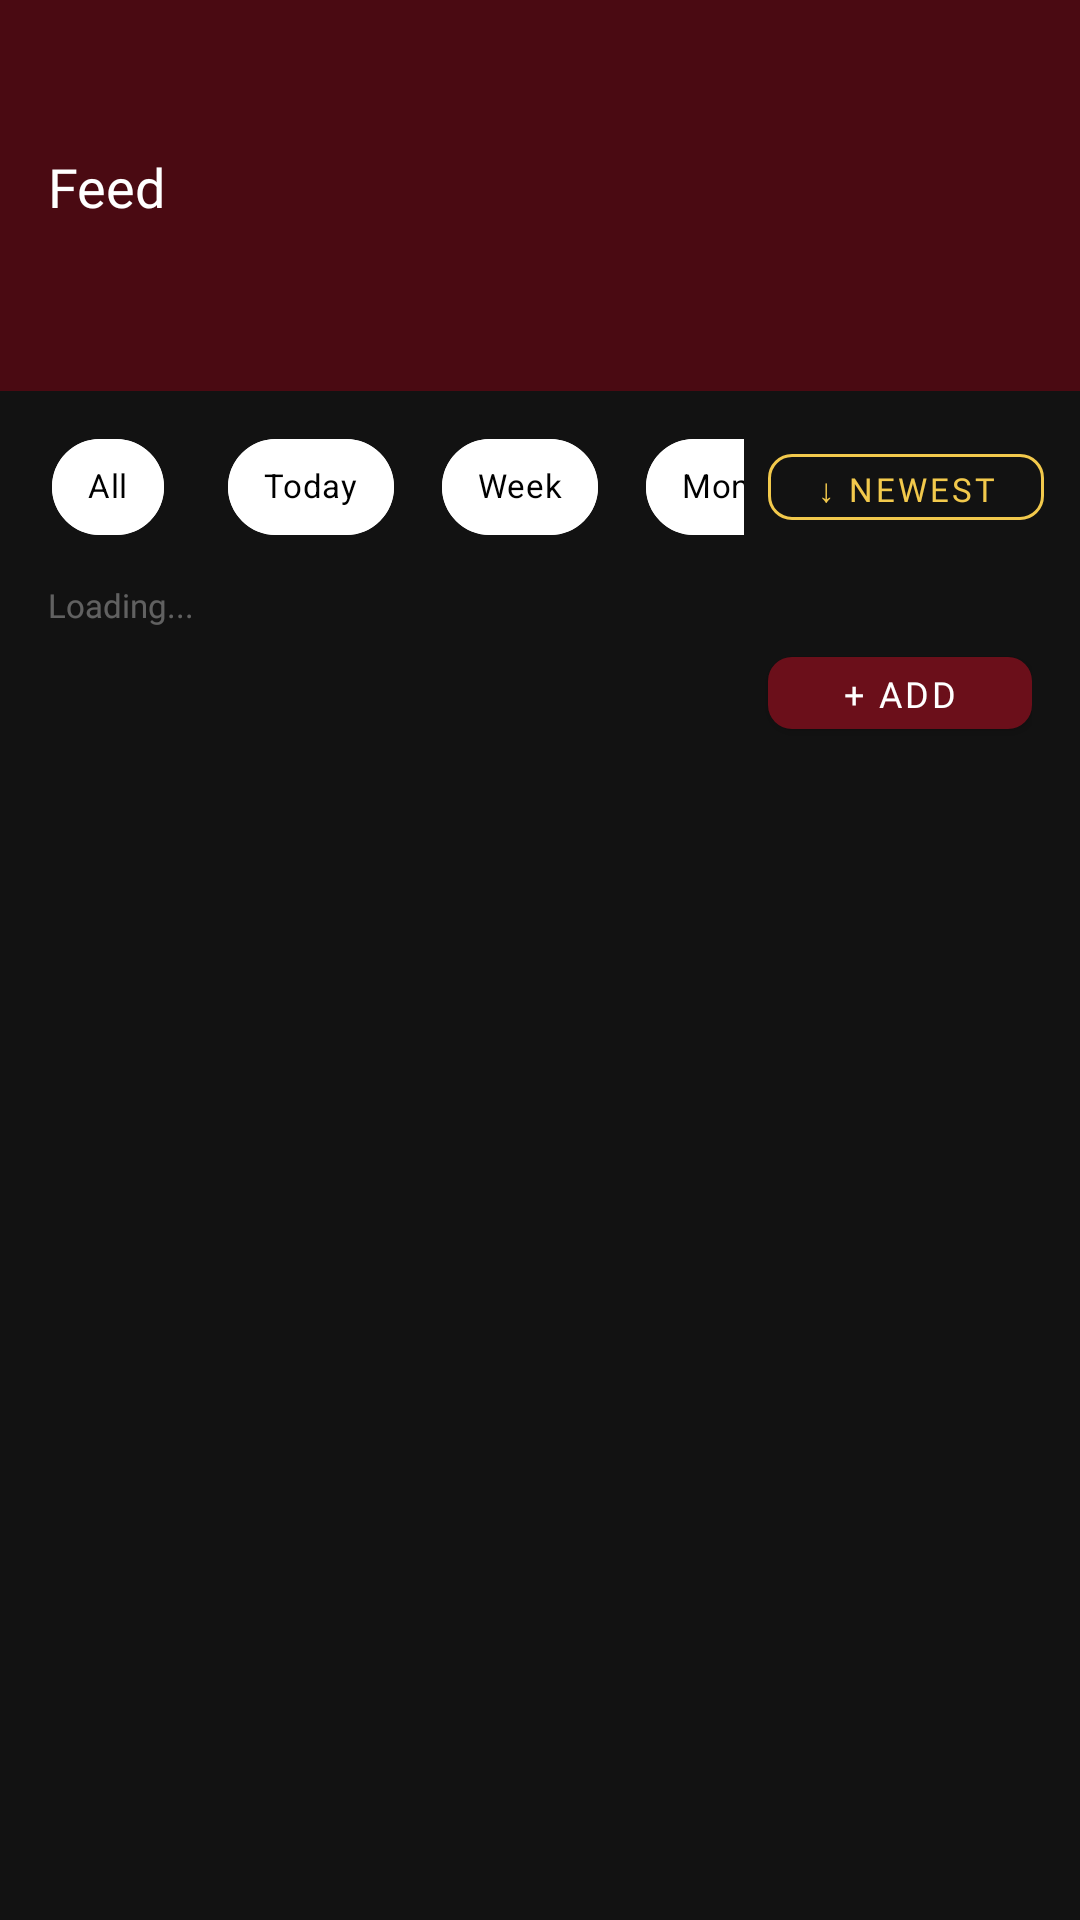

Produce the Android XML layout that renders to this screen, including the resource entries it uses.
<!-- AndroidManifest.xml: application theme Theme.Luminae -->
<!-- res/layout/fragment_admin_feed.xml -->
<?xml version="1.0" encoding="utf-8"?>
<LinearLayout xmlns:android="http://schemas.android.com/apk/res/android"
    xmlns:app="http://schemas.android.com/apk/res-auto"
    android:layout_width="match_parent"
    android:layout_height="match_parent"
    android:background="@drawable/b_background"
    android:orientation="vertical">

    
    <LinearLayout
        android:layout_width="match_parent"
        android:layout_height="wrap_content"
        android:background="@color/maroonDark"
        android:orientation="vertical">

        <TextView
            android:layout_width="wrap_content"
            android:layout_height="wrap_content"
            android:layout_marginStart="16dp"
            android:layout_marginTop="50dp"
            android:layout_marginBottom="14dp"
            android:fontFamily="@font/poppins_bold"
            android:text="Feed"
            android:textColor="@color/white"
            android:textSize="18sp" />

        <com.google.android.material.tabs.TabLayout
            android:id="@+id/tab_layout"
            android:layout_width="match_parent"
            android:layout_height="42dp"
            android:background="@color/maroonDark"
            app:tabGravity="fill"
            app:tabIndicatorColor="@color/yellowDark"
            app:tabIndicatorHeight="3dp"
            app:tabMode="fixed"
            app:tabSelectedTextColor="@color/yellowDark"
            app:tabTextColor="#88FFFFFF"
            app:tabTextAppearance="@android:style/TextAppearance.Widget.TabWidget" />

    </LinearLayout>

    
    <LinearLayout
        android:layout_width="match_parent"
        android:layout_height="wrap_content"
        android:gravity="center_vertical"
        android:orientation="horizontal"
        android:paddingHorizontal="12dp"
        android:paddingVertical="8dp">

        <HorizontalScrollView
            android:layout_width="0dp"
            android:layout_height="wrap_content"
            android:layout_weight="1"
            android:scrollbars="none">

            <com.google.android.material.chip.ChipGroup
                android:id="@+id/chip_group_filter"
                android:layout_width="wrap_content"
                android:layout_height="wrap_content"
                app:selectionRequired="false"
                app:singleSelection="false">

                
                <com.google.android.material.chip.Chip
                    android:id="@+id/chip_all"
                    style="@style/LuminaChip"
                    android:layout_width="wrap_content"
                    android:layout_height="wrap_content"
                    android:checked="true"
                    android:text="All" />

                <com.google.android.material.chip.Chip
                    android:id="@+id/chip_today"
                    style="@style/LuminaChip"
                    android:layout_width="wrap_content"
                    android:layout_height="wrap_content"
                    android:text="Today" />

                <com.google.android.material.chip.Chip
                    android:id="@+id/chip_week"
                    style="@style/LuminaChip"
                    android:layout_width="wrap_content"
                    android:layout_height="wrap_content"
                    android:text="Week" />

                <com.google.android.material.chip.Chip
                    android:id="@+id/chip_month"
                    style="@style/LuminaChip"
                    android:layout_width="wrap_content"
                    android:layout_height="wrap_content"
                    android:text="Month" />

                
                <Space
                    android:layout_width="8dp"
                    android:layout_height="wrap_content" />

                
                <com.google.android.material.chip.Chip
                    android:id="@+id/chip_active"
                    style="@style/LuminaChip"
                    android:layout_width="wrap_content"
                    android:layout_height="wrap_content"
                    android:text="Active" />

                <com.google.android.material.chip.Chip
                    android:id="@+id/chip_archived"
                    style="@style/LuminaChip"
                    android:layout_width="wrap_content"
                    android:layout_height="wrap_content"
                    android:text="Archived" />

            </com.google.android.material.chip.ChipGroup>
        </HorizontalScrollView>

        <com.google.android.material.button.MaterialButton
            android:id="@+id/btn_sort"
            style="@style/Widget.MaterialComponents.Button.OutlinedButton"
            android:layout_width="wrap_content"
            android:layout_height="34dp"
            android:layout_marginStart="8dp"
            android:fontFamily="@font/poppins"
            android:text="↓ Newest"
            android:textColor="@color/yellow"
            android:textSize="11sp"
            app:cornerRadius="8dp"
            app:strokeColor="@color/yellow" />

    </LinearLayout>

    
    <TextView
        android:id="@+id/tv_count"
        android:layout_width="match_parent"
        android:layout_height="wrap_content"
        android:fontFamily="@font/poppins"
        android:paddingHorizontal="16dp"
        android:paddingBottom="4dp"
        android:text="Loading..."
        android:textColor="#55FFFFFF"
        android:textSize="11sp" />

    
    <LinearLayout
        android:id="@+id/layout_add_bar"
        android:layout_width="match_parent"
        android:layout_height="wrap_content"
        android:gravity="end"
        android:paddingHorizontal="16dp"
        android:paddingBottom="6dp"
        android:orientation="horizontal">

        <com.google.android.material.button.MaterialButton
            android:id="@+id/btn_add"
            android:layout_width="wrap_content"
            android:layout_height="36dp"
            android:fontFamily="@font/poppins_bold"
            android:text="+ Add"
            android:textColor="@color/white"
            android:textSize="12sp"
            app:backgroundTint="@color/maroon"
            app:cornerRadius="8dp" />

    </LinearLayout>

    
    <androidx.recyclerview.widget.RecyclerView
        android:id="@+id/recycler_feed"
        android:layout_width="match_parent"
        android:layout_height="match_parent"
        android:clipToPadding="false"
        android:padding="8dp" />

</LinearLayout>
<!-- resources referenced by this layout -->
<resources>
  <color name="maroon">#6B0F1A</color>
  <color name="maroonDark">#4A0A12</color>
  <color name="white">#FFFFFF</color>
  <color name="yellow">#F2C94C</color>
  <color name="yellowDark">#D4A017</color>
  <style name="LuminaChip" parent="Widget.MaterialComponents.Chip.Filter">
          <item name="android:textColor">@color/chip_text_selector</item>
          <item name="chipBackgroundColor">@color/chip_bg_selector</item>
          <item name="chipStrokeColor">@color/chip_stroke_selector</item>
          <item name="chipStrokeWidth">1dp</item>
          <item name="android:fontFamily">@font/poppins_bold</item>
          <item name="android:textSize">11sp</item>
          <item name="chipCornerRadius">20dp</item>
          <item name="chipMinHeight">32dp</item>
          <item name="checkedIconVisible">false</item>
          <item name="android:layout_marginEnd">8dp</item>
      </style>
  <color name="chip_text_selector">#000000</color>
  <color name="chip_bg_selector">#FFFFFF</color>
  <color name="chip_stroke_selector">#FFFFFF</color>
  <color name="bgBlack">#121212</color>
  <color name="maroonDeep">#2D0508</color>
  <color name="textMuted">#B0B0B0</color>
  <color name="textHint">#99FFFFFF</color>
  <style name="LuminaToolbar" parent="Widget.MaterialComponents.Toolbar">
          <item name="android:paddingTop">25dp</item>
      </style>
  <style name="ThemeOverlay.Luminae.AppCompatAlertDialog" parent="ThemeOverlay.AppCompat.Dialog.Alert">
          <item name="colorPrimary">@color/yellow</item>
          <item name="colorAccent">@color/yellow</item>
          <item name="android:textColorPrimary">@color/white</item>
          <item name="android:textColorSecondary">@color/white</item>
          <item name="android:colorBackground">@color/bgBlack</item>
      </style>
  <style name="Widget.Luminae.AlertDialog.Button.Positive" parent="Widget.MaterialComponents.Button.TextButton.Dialog">
          <item name="android:textColor">@color/yellow</item>
          <item name="rippleColor">#40F2C94C</item>
      </style>
  <style name="Widget.Luminae.AlertDialog.Button.Negative" parent="Widget.MaterialComponents.Button.TextButton.Dialog">
          <item name="android:textColor">@color/white</item>
          <item name="rippleColor">#33FFFFFF</item>
      </style>
  <style name="LuminaEditText" parent="Widget.MaterialComponents.TextInputEditText.OutlinedBox">
          <item name="android:background">@android:color/transparent</item>
          <item name="android:textColor">@color/white</item>
          <item name="android:textColorHint">@color/textHint</item>
      </style>
  <style name="LuminaField" parent="Widget.MaterialComponents.TextInputLayout.OutlinedBox">
          <item name="boxStrokeColor">#33FFFFFF</item>
          <item name="boxStrokeWidth">1dp</item>
          <item name="boxBackgroundColor">#0DFFFFFF</item>
          <item name="hintTextColor">#80FFFFFF</item>
          <item name="boxCornerRadiusTopStart">12dp</item>
          <item name="boxCornerRadiusTopEnd">12dp</item>
          <item name="boxCornerRadiusBottomStart">12dp</item>
          <item name="boxCornerRadiusBottomEnd">12dp</item>
          <item name="startIconMinSize">24dp</item>
          <item name="editTextStyle">@style/LuminaEditText</item>
      </style>
</resources>
